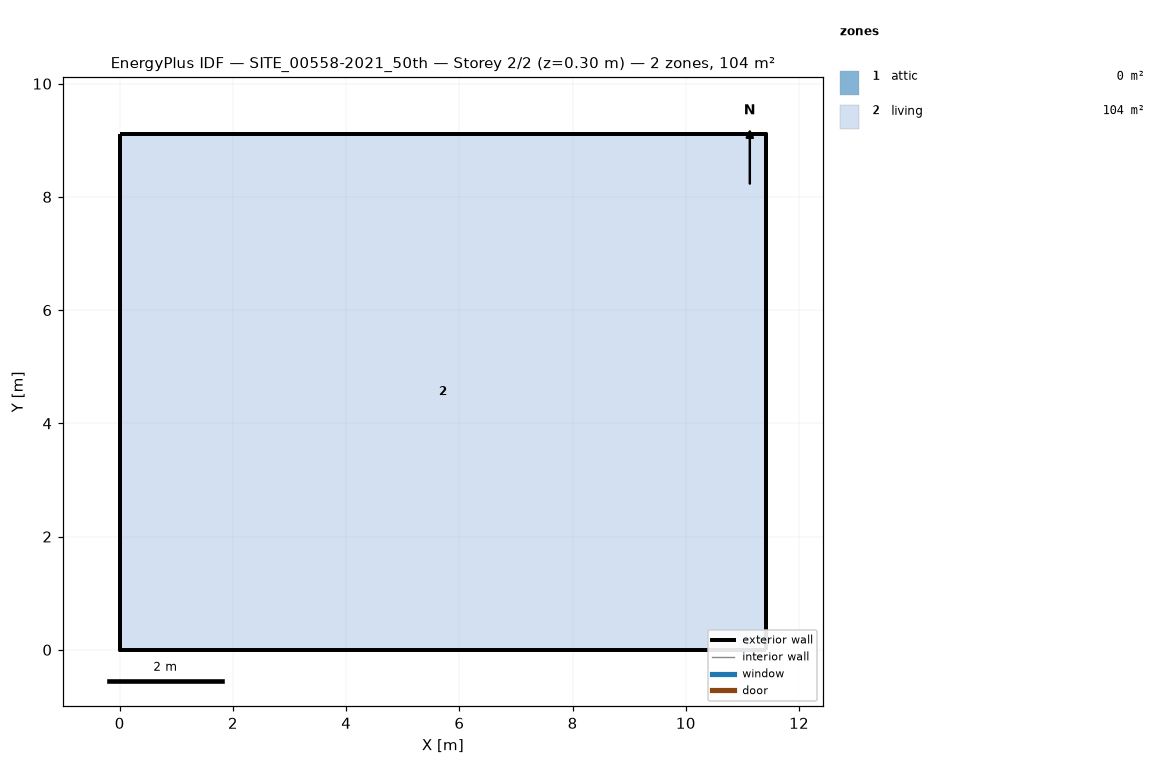
=== STOREY PLAN SPEC (per zone: floor XY polygon, exterior-wall plan segments, windows/doors) ===
zone 1: attic  (0.0 m²)
  exterior wall: (11.42, 0.00) – (11.42, 9.11) – (11.42, 4.56)  [13.7 m]
  exterior wall: (0.00, 9.11) – (0.00, 0.00) – (0.00, 4.56)  [13.7 m]
zone 2: living  (104.1 m²)
  floor: (0.00, 0.00) (0.00, 9.11) (11.42, 9.11) (11.42, 0.00)
  exterior wall: (0.00, 0.00) – (11.42, 0.00)  [11.4 m]
  exterior wall: (11.42, 0.00) – (11.42, 9.11)  [9.1 m]
  exterior wall: (11.42, 9.11) – (0.00, 9.11)  [11.4 m]
  exterior wall: (0.00, 9.11) – (0.00, 0.00)  [9.1 m]

=== DERIVED (storey summary) ===
Building: SITE_00558-2021_50th
Storey: 2 of 2  (floor level z = 0.30 m)
Storey gross floor area: 104.1 m²
Zones on this storey: 2
  - attic: floor 0.0 m²; exterior wall 27.3 m (13.8 m²); WWR 0.0%
  - living: floor 104.1 m²; exterior wall 41.1 m (101.1 m²); WWR 0.0%
Zone adjacency: (none detected)